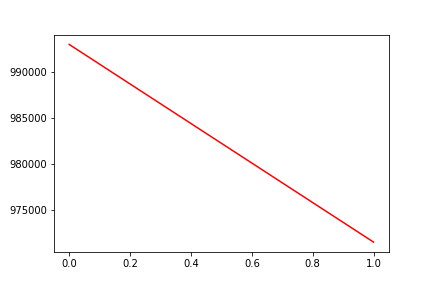

Data behind this chart, as committed beside it:
, date, assets
0, 0, 993025
1, 20181224, 971554
